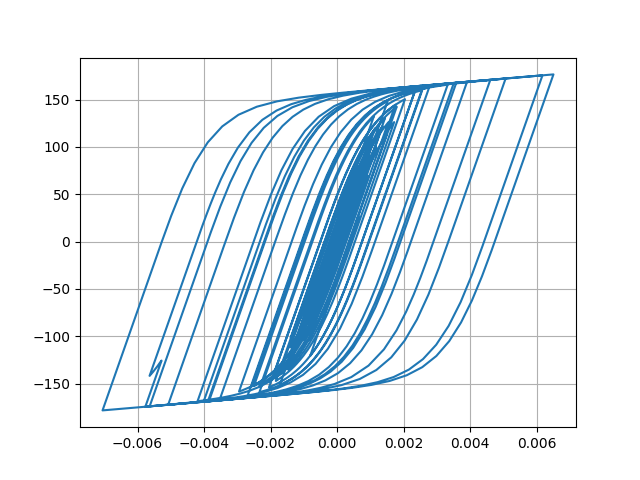

Data behind this chart, as committed beside it:
Desplacment, Force
0.0, 0.0
3.593661274018672e-06, 0.3594
1.1581511332350811e-05, 1.158
1.9058412533967174e-05, 1.906
2.2983406546764007e-05, 2.298
2.3106984325590917e-05, 2.311
2.1460527303228162e-05, 2.146
2.0905142203216867e-05, 2.09
2.3105263418533093e-05, 2.31
2.8094058107911985e-05, 2.809
3.479573567555173e-05, 3.479
4.175261257110666e-05, 4.174
4.7917448672468945e-05, 4.79
5.335746018279159e-05, 5.334
5.934624932162823e-05, 5.932
6.66687832970545e-05, 6.663
7.470447371739632e-05, 7.465
8.187913848853266e-05, 8.181
8.682154196147169e-05, 8.674
8.901553082299882e-05, 8.893
8.843961400294605e-05, 8.835
8.632232242676375e-05, 8.624
8.438264894146245e-05, 8.43
8.363716675958933e-05, 8.355
8.3383252375928e-05, 8.33
8.222034261785429e-05, 8.213
7.989876465150122e-05, 7.981
7.656614729210168e-05, 7.648
7.284913292088457e-05, 7.276
6.879783716154907e-05, 6.871
6.325178676504555e-05, 6.316
5.505395629880286e-05, 5.497
4.417737289699401e-05, 4.409
3.1119781031983315e-05, 3.103
1.609025101230587e-05, 1.6
-6.152279976669965e-07, -0.07025
-1.9216073642572777e-05, -1.93
-3.9149732084407514e-05, -3.923
-5.8915484607063924e-05, -5.898
-7.702736767126907e-05, -7.706
-9.240095742547975e-05, -9.239
-0.0001057, -10.56
-0.0001189, -11.88
-0.0001338, -13.36
-0.0001491, -14.88
-0.0001631, -16.27
-0.0001752, -17.47
-0.0001865, -18.58
-0.0002011, -20.02
-0.0002212, -21.99
-0.0002449, -24.32
-0.0002673, -26.51
-0.0002829, -28.02
-0.000289, -28.61
-0.0002886, -28.57
-0.0002865, -28.36
-0.0002861, -28.33
-0.0002886, -28.57
-0.000293, -29
-0.0002971, -29.39
... 2,941 more rows
